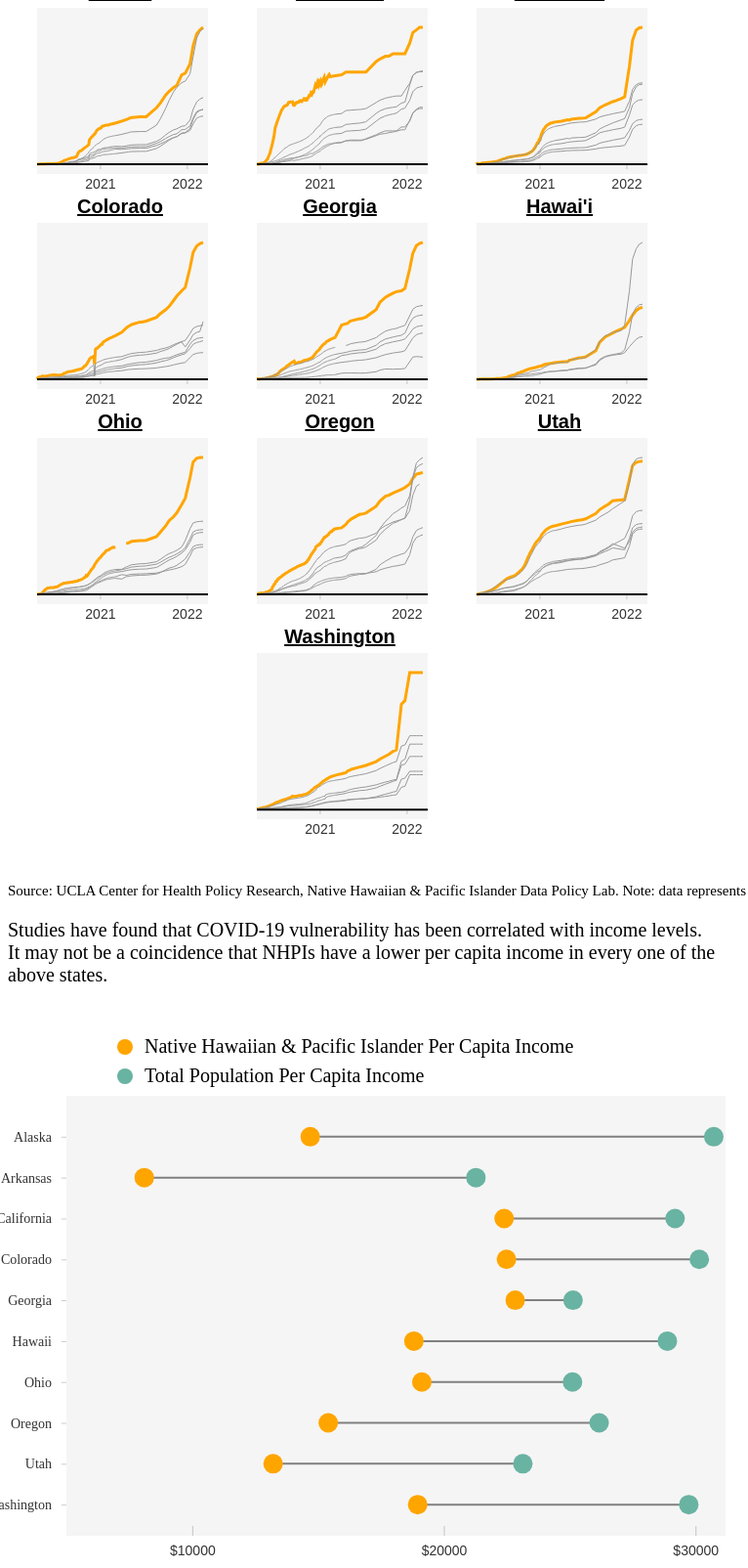
D3 v6 page, settled after 480 driven frames (8 s of simulated time); the page loaded 11 data file(s).


    console.log({ d3 })
    //https://observablehq.com/@mbostock/global-temperature-trends

    //cool tricks for javascript arrays
    //objects
    //look up tables
    //looping, or for each

    // let svg = d3.select("body")
    //     .select("svg")

    // console.log(svg)


    //console.log

    //arrays
    //objects
    //functions

    // var	margin = {top: 30, right: 10, bottom: 30, left: 10}
    // width = 250 - margin.left - margin.right,
	// height = 220 - margin.top - margin.bottom;


    // var	chart1 = d3.select("body")
    //     .append("svg")
    //         .attr("width", width + margin.left + margin.right)
    //         .attr("height", height + margin.top + margin.bottom)
    //     .append("g")
    //         .attr("transform", "translate(" + margin.left + "," + margin.top + ")");
    
    // var	chart2 = d3.select("body")
    //     .append("svg")
    //         .attr("width", width + margin.left + margin.right)
    //         .attr("height", height + margin.top + margin.bottom)
    //     .append("g")
    //         .attr("transform", "translate(" + margin.left + "," + margin.top + ")");
  
    // var	chart3 = d3.select("body")
    //     .append("svg")
    //         .attr("width", width + margin.left + margin.right)
    //         .attr("height", height + margin.top + margin.bottom)
    //     .append("g")
    //         .attr("transform", "translate(" + margin.left + "," + margin.top + ")");



    // var	chart4 = d3.select("body")
    //     .append("svg")
    //         .attr("width", width + margin.left + margin.right)
    //         .attr("height", height + margin.top + margin.bottom)
    //     .append("g")
    //         .attr("transform", "translate(" + margin.left + "," + margin.top + ")");


    // var	chart5 = d3.select("body")
    //     .append("svg")
    //         .attr("width", width + margin.left + margin.right)
    //         .attr("height", height + margin.top + margin.bottom)
    //     .append("g")
    //         .attr("transform", "translate(" + margin.left + "," + margin.top + ")");

    // var	chart6 = d3.select("body")
    //     .append("svg")
    //         .attr("width", width + margin.left + margin.right)
    //         .attr("height", height + margin.top + margin.bottom)
    //     .append("g")
    //         .attr("transform", "translate(" + margin.left + "," + margin.top + ")");
    
    // var	chart7 = d3.select("body")
    //     .append("svg")
    //         .attr("width", width + margin.left + margin.right)
    //         .attr("height", height + margin.top + margin.bottom)
    //     .append("g")
    //         .attr("transform", "translate(" + margin.left + "," + margin.top + ")");
  
    // var	chart3 = d3.select("body")
    //     .append("svg")
    //         .attr("width", width + margin.left + margin.right)
    //         .attr("height", height + margin.top + margin.bottom)
    //     .append("g")
    //         .attr("transform", "translate(" + margin.left + "," + margin.top + ")");

    // var	chart3 = d3.select("body")
    //     .append("svg")
    //         .attr("width", width + margin.left + margin.right)
    //         .attr("height", height + margin.top + margin.bottom)
    //     .append("g")
    //         .attr("transform", "translate(" + margin.left + "," + margin.top + ")");


    // var	chart3 = d3.select("body")
    //     .append("svg")
    //         .attr("width", width + margin.left + margin.right)
    //         .attr("height", height + margin.top + margin.bottom)
    //     .append("g")
    //         .attr("transform", "translate(" + margin.left + "," + margin.top + ")");

    // ALASKA
    d3.csv("01_alaska.csv").then(function (data) {

        //when temp is loaded, then pass data into this block
        //all references to the data need to be in this block

        //d3.csv is part of a suite of other functions that can do json, xml, tsv too.  
        //https://github.com/d3/d3-fetch

		let svg = d3.select("#chart_01")



        data.forEach(function (row) {
            row.date = new Date( row.date )
            row.indexed_ave = +row.case_rate
        })

        

        console.log(data)


        let margin = { top: 20, right: 10, bottom: 20, left: 30 }
			width = 250 - margin.left - margin.right,
			height = 220 - margin.top - margin.bottom;

        //d3 scales for the x and y axis
        //domain takes the data we have and maps them into SVG space
        //in this case we need to use scaleTime because we're dealin time data
        let x = d3.scaleTime()
            .domain(d3.extent(data.map(function (d) { return d.date }))) //d3 extent
            .range([margin.left, width - margin.right])

        //in this case we need to use scaleLinear because we're dealin linear data
        let y = d3.scaleLinear()
            .domain(d3.extent(data.map(function (d) { return d.indexed_ave })))
            .range([height - margin.bottom, margin.top])


        //define the settings for our axes
        //https://github.com/d3/d3-axis
        // https://github.com/d3/d3-time-format
        //https://github.com/d3/d3-format
        let yAxisSettings = d3.axisLeft(y) //set axis to the left
            .ticks(0) //approx how many ticks, the function will not necesarily give you that number
            .tickSize(0) //size of tick lines
            // .tickFormat(d3.format("+.0%")) //what format do you want https://github.com/d3/d3-format 
            .tickPadding(10) //distance from tick labels to tick marks

        let xAxisSettings = d3.axisBottom(x)
            .ticks(3)
            .tickSize(5)
            .tickPadding(10)
            .tickFormat(d3.timeFormat("%Y"))

        let bg = svg.append("rect")
            .attr("x", margin.left)
            .attr("y", 0)
            .attr("width", width-35)
            .attr("height", height-10)
            .style("fill", "rgba(0,0,0,.04)")

        //adding to the axes to our chart
        let xAxis = svg.append("g")
            .attr("class", "x axis") //give each axis a class
            .call(xAxisSettings)
            .attr("transform", `translate(0,${height - margin.bottom})`)


        let yAxis = svg.append("g")
            .attr("class", "y axis")
            .call(yAxisSettings)
            .attr("transform", `translate(${margin.left},0)`)

        let chartText = svg.append("text")
            .attr("x", ((width / 2)+10))             
            .attr("y", 0 - (margin.top / 2))
            .attr("text-anchor", "middle")  
            .style("font-size", "20px") 
            .style("text-decoration", "underline")
			.style("font-weight", "bold")
            .text("Alaska")

        let line = d3.line() //define a line function
            .defined(d => !isNaN(d.indexed_ave))
            .x(function (d) { return x(d.date) }) //accessing date 
            .y(function (d) { return y(d.case_rate) }) //accesssing value 
        
        let grouped_data = d3.group(data, d => d.race_eth);

        console.log(grouped_data)

        let race_eth_groups = Array.from(grouped_data.keys())

        let linepath = svg.append("g")
        .selectAll(".line")
        .data(grouped_data)
        .join("path")
        .attr("class", function(d) {
            return "line " +  d[0]
        })
        .attr("d", function(d) {
            return line(d[1])
        })
        .style("fill", "none")
        .style("stroke", d => {
            if(d[0] == "NHPI") {
                return "orange"
            } else {
                return "#999"
            }
        })
        .style("stroke-width", d => {
            if(d[0] == "NHPI") {
                return "3px"
            } else {
                return "1px"
            }
        })

        let baseline = svg.append("line")
        .attr("x1", margin.left)
        .attr("x2", width - 5)
        .attr("y1", y(0))
        .attr("y2", y(0))
        .style("stroke", "black")
        .style("stroke-width", "2px")

    })

	// ARKANSAS
	d3.csv("02_arkansas.csv").then(function (data) {

		//when temp is loaded, then pass data into this block
		//all references to the data need to be in this block

		//d3.csv is part of a suite of other functions that can do json, xml, tsv too.  
		//https://github.com/d3/d3-fetch

		let svg = d3.select("#chart_02")



		data.forEach(function (row) {
			row.date = new Date( row.date )
			row.indexed_ave = +row.case_rate
		})



		console.log(data)


		let margin = { top: 20, right: 10, bottom: 20, left: 30 }
			width = 250 - margin.left - margin.right,
			height = 220 - margin.top - margin.bottom;

		//d3 scales for the x and y axis
		//domain takes the data we have and maps them into SVG space
		//in this case we need to use scaleTime because we're dealin time data
		let x = d3.scaleTime()
			.domain(d3.extent(data.map(function (d) { return d.date }))) //d3 extent
			.range([margin.left, width - margin.right])

		//in this case we need to use scaleLinear because we're dealin linear data
		let y = d3.scaleLinear()
			.domain(d3.extent(data.map(function (d) { return d.indexed_ave })))
			.range([height - margin.bottom, margin.top])


		//define the settings for our axes
		//https://github.com/d3/d3-axis
		// https://github.com/d3/d3-time-format
		//https://github.com/d3/d3-format
		let yAxisSettings = d3.axisLeft(y) //set axis to the left
			.ticks(0) //approx how many ticks, the function will not necesarily give you that number
			.tickSize(0) //size of tick lines
			// .tickFormat(d3.format("+.0%")) //what format do you want https://github.com/d3/d3-format 
			.tickPadding(10) //distance from tick labels to tick marks

		let xAxisSettings = d3.axisBottom(x)
			.ticks(3)
			.tickSize(5)
			.tickPadding(10)
			.tickFormat(d3.timeFormat("%Y"))

		let bg = svg.append("rect")
			.attr("x", margin.left)
			.attr("y", 0)
			.attr("width", width-35)
			.attr("height", height-10)
			.style("fill", "rgba(0,0,0,.04)")

		//adding to the axes to our chart
		let xAxis = svg.append("g")
			.attr("class", "x axis") //give each axis a class
			.call(xAxisSettings)
			.attr("transform", `translate(0,${height - margin.bottom})`)


		let yAxis = svg.append("g")
			.attr("class", "y axis")
			.call(yAxisSettings)
			.attr("transform", `translate(${margin.left},0)`)

		let chartText = svg.append("text")
			.attr("x", ((width / 2)+10))             
			.attr("y", 0 - (margin.top / 2))
			.attr("text-anchor", "middle")  
			.style("font-size", "20px") 
			.style("font-weight", "bold")
			.style("text-decoration", "underline")  
			.text("Arkansas")

		let line = d3.line() //define a line function
			.defined(d => !isNaN(d.indexed_ave))
			.x(function (d) { return x(d.date) }) //accessing date 
			.y(function (d) { return y(d.case_rate) }) //accesssing value 

		let grouped_data = d3.group(data, d => d.race_eth);

		console.log(grouped_data)

		let race_eth_groups = Array.from(grouped_data.keys())

		let linepath = svg.append("g")
		.selectAll(".line")
		.data(grouped_data)
		.join("path")
		.attr("class", function(d) {
			return "line " +  d[0]
		})
		.attr("d", function(d) {
			return line(d[1])
		})
		.style("fill", "none")
		.style("stroke", d => {
			if(d[0] == "NHPI") {
				return "orange"
			} else {
				return "#999"
			}
		})
		.style("stroke-width", d => {
			if(d[0] == "NHPI") {
				return "3px"
			} else {
				return "1px"
			}
		})

		let baseline = svg.append("line")
		.attr("x1", margin.left)
		.attr("x2", width - 5)
		.attr("y1", y(0))
		.attr("y2", y(0))
		.style("stroke", "black")
		.style("stroke-width", "2px")

		})

  
   // CALIFORNIA
	d3.csv("03_california.csv").then(function (data) {

//when temp is loaded, then pass data into this block
//all references to the data need to be in this block

//d3.csv is part of a suite of other functions that can do json, xml, tsv too.  
//https://github.com/d3/d3-fetch

let svg = d3.select("#chart_03")



data.forEach(function (row) {
	row.date = new Date( row.date )
	row.indexed_ave = +row.case_rate
})



console.log(data)


let margin = { top: 20, right: 10, bottom: 20, left: 30 }
	width = 250 - margin.left - margin.right,
	height = 220 - margin.top - margin.bottom;

//d3 scales for the x and y axis
//domain takes the data we have and maps them into SVG space
//in this case we need to use scaleTime because we're dealin time data
let x = d3.scaleTime()
	.domain(d3.extent(data.map(function (d) { return d.date }))) //d3 extent
	.range([margin.left, width - margin.right])

//in this case we need to use scaleLinear because we're dealin linear data
let y = d3.scaleLinear()
	.domain(d3.extent(data.map(function (d) { return d.indexed_ave })))
	.range([height - margin.bottom, margin.top])


//define the settings for our axes
//https://github.com/d3/d3-axis
// https://github.com/d3/d3-time-format
//https://github.com/d3/d3-format
let yAxisSettings = d3.axisLeft(y) //set axis to the left
	.ticks(0) //approx how many ticks, the function will not necesarily give you that number
	.tickSize(0) //size of tick lines
	// .tickFormat(d3.format("+.0%")) //what format do you want https://github.com/d3/d3-format 
	.tickPadding(10) //distance from tick labels to tick marks

let xAxisSettings = d3.axisBottom(x)
	.ticks(3)
	.tickSize(5)
	.tickPadding(10)
	.tickFormat(d3.timeFormat("%Y"))

let bg = svg.append("rect")
	.attr("x", margin.left)
	.attr("y", 0)
	.attr("width", width-35)
	.attr("height", height-10)
	.style("fill", "rgba(0,0,0,.04)")

//adding to the axes to our chart
let xAxis = svg.append("g")
	.attr("class", "x axis") //give each axis a class
	.call(xAxisSettings)
	.attr("transform", `translate(0,${height - margin.bottom})`)


let yAxis = svg.append("g")
	.attr("class", "y axis")
	.call(yAxisSettings)
	.attr("transform", `translate(${margin.left},0)`)

let chartText = svg.append("text")
	.attr("x", ((width / 2)+10))             
	.attr("y", 0 - (margin.top / 2))
	.attr("text-anchor", "middle")  
	.style("font-size", "20px") 
	.style("font-weight", "bold")
	.style("text-decoration", "underline")  
	.text("California")

let line = d3.line() //define a line function
	.defined(d => !isNaN(d.indexed_ave))
	.x(function (d) { return x(d.date) }) //accessing date 
	.y(function (d) { return y(d.case_rate) }) //accesssing value 

let grouped_data = d3.group(data, d => d.race_eth);

console.log(grouped_data)

let race_eth_groups = Array.from(grouped_data.keys())

let linepath = svg.append("g")
.selectAll(".line")
.data(grouped_data)
.join("path")
.attr("class", function(d) {
	return "line " +  d[0]
})
.attr("d", function(d) {
	return line(d[1])
})
.style("fill", "none")
.style("stroke", d => {
	if(d[0] == "NHPI") {
		return "orange"
	} else {
		return "#999"
	}
})
.style("stroke-width", d => {
	if(d[0] == "NHPI") {
		return "3px"
	} else {
		return "1px"
	}
})

let baseline = svg.append("line")
.attr("x1", margin.left)
.attr("x2", width - 5)
.attr("y1", y(0))
.attr("y2", y(0))
.style("stroke", "black")
.style("stroke-width", "2px")

})


   // COLORADO
	d3.csv("04_colorado.csv").then(function (data) {

		//when temp is loaded, then pass data into this block
		//all references to the data need to be in this block

		//d3.csv is part of a suite of other functions that can do json, xml, tsv too.  
		//https://github.com/d3/d3-fetch

		let svg = d3.select("#chart_04")



		data.forEach(function (row) {
			row.date = new Date( row.date )
			row.indexed_ave = +row.case_rate
		})



		console.log(data)


		let margin = { top: 20, right: 10, bottom: 20, left: 30 }
			width = 250 - margin.left - margin.right,
			height = 220 - margin.top - margin.bottom;

		//d3 scales for the x and y axis
		//domain takes the data we have and maps them into SVG space
		//in this case we need to use scaleTime because we're dealin time data
		let x = d3.scaleTime()
			.domain(d3.extent(data.map(function (d) { return d.date }))) //d3 extent
			.range([margin.left, width - margin.right])

		//in this case we need to use scaleLinear because we're dealin linear data
		let y = d3.scaleLinear()
			.domain(d3.extent(data.map(function (d) { return d.indexed_ave })))
			.range([height - margin.bottom, margin.top])


		//define the settings for our axes
		//https://github.com/d3/d3-axis
		// https://github.com/d3/d3-time-format
		//https://github.com/d3/d3-format
		let yAxisSettings = d3.axisLeft(y) //set axis to the left
			.ticks(0) //approx how many ticks, the function will not necesarily give you that number
			.tickSize(0) //size of tick lines
			// .tickFormat(d3.format("+.0%")) //what format do you want https://github.com/d3/d3-format 
			.tickPadding(10) //distance from tick labels to tick marks

		let xAxisSettings = d3.axisBottom(x)
			.ticks(3)
			.tickSize(5)
			.tickPadding(10)
			.tickFormat(d3.timeFormat("%Y"))

		let bg = svg.append("rect")
			.attr("x", margin.left)
			.attr("y", 0)
			.attr("width", width-35)
			.attr("height", height-10)
			.style("fill", "rgba(0,0,0,.04)")

		//adding to the axes to our chart
		let xAxis = svg.append("g")
			.attr("class", "x axis") //give each axis a class
			.call(xAxisSettings)
			.attr("transform", `translate(0,${height - margin.bottom})`)


		let yAxis = svg.append("g")
			.attr("class", "y axis")
			.call(yAxisSettings)
			.attr("transform", `translate(${margin.left},0)`)

		let chartText = svg.append("text")
			.attr("x", ((width / 2)+10))             
			.attr("y", 0 - (margin.top / 2))
			.attr("text-anchor", "middle")  
			.style("font-size", "20px") 
			.style("font-weight", "bold")
			.style("text-decoration", "underline")  
			.text("Colorado")

		let line = d3.line() //define a line function
			.defined(d => !isNaN(d.indexed_ave))
			.x(function (d) { return x(d.date) }) //accessing date 
			.y(function (d) { return y(d.case_rate) }) //accesssing value 

		let grouped_data = d3.group(data, d => d.race_eth);

		console.log(grouped_data)

		let race_eth_groups = Array.from(grouped_data.keys())

		let linepath = svg.append("g")
		.selectAll(".line")
		.data(grouped_data)
		.join("path")
		.attr("class", function(d) {
			return "line " +  d[0]
		})
		.attr("d", function(d) {
			return line(d[1])
		})
		.style("fill", "none")
		.style("stroke", d => {
			if(d[0] == "NHPI") {
				return "orange"
			} else {
				return "#999"
			}
		})
		.style("stroke-width", d => {
			if(d[0] == "NHPI") {
				return "3px"
			} else {
				return "1px"
			}
		})

		let baseline = svg.append("line")
		.attr("x1", margin.left)
		.attr("x2", width - 5)
		.attr("y1", y(0))
		.attr("y2", y(0))
		.style("stroke", "black")
		.style("stroke-width", "2px")

		})


// GEORGIA
	d3.csv("05_georgia.csv").then(function (data) {

		//when temp is loaded, then pass data into this block
		//all references to the data need to be in this block

		//d3.csv is part of a suite of other functions that can do json, xml, tsv too.  
		//https://github.com/d3/d3-fetch

		let svg = d3.select("#chart_05")



		data.forEach(function (row) {
			row.date = new Date( row.date )
			row.indexed_ave = +row.case_rate
		})



		console.log(data)


		let margin = { top: 20, right: 10, bottom: 20, left: 30 }
			width = 250 - margin.left - margin.right,
			height = 220 - margin.top - margin.bottom;

		//d3 scales for the x and y axis
		//domain takes the data we have and maps them into SVG space
		//in this case we need to use scaleTime because we're dealin time data
		let x = d3.scaleTime()
			.domain(d3.extent(data.map(function (d) { return d.date }))) //d3 extent
			.range([margin.left, width - margin.right])

		//in this case we need to use scaleLinear because we're dealin linear data
		let y = d3.scaleLinear()
			.domain(d3.extent(data.map(function (d) { return d.indexed_ave })))
			.range([height - margin.bottom, margin.top])


		//define the settings for our axes
		//https://github.com/d3/d3-axis
		// https://github.com/d3/d3-time-format
		//https://github.com/d3/d3-format
		let yAxisSettings = d3.axisLeft(y) //set axis to the left
			.ticks(0) //approx how many ticks, the function will not necesarily give you that number
			.tickSize(0) //size of tick lines
			// .tickFormat(d3.format("+.0%")) //what format do you want https://github.com/d3/d3-format 
			.tickPadding(10) //distance from tick labels to tick marks

		let xAxisSettings = d3.axisBottom(x)
			.ticks(3)
			.tickSize(5)
			.tickPadding(10)
			.tickFormat(d3.timeFormat("%Y"))

		let bg = svg.append("rect")
			.attr("x", margin.left)
			.attr("y", 0)
			.attr("width", width-35)
			.attr("height", height-10)
			.style("fill", "rgba(0,0,0,.04)")

		//adding to the axes to our chart
		let xAxis = svg.append("g")
			.attr("class", "x axis") //give each axis a class
			.call(xAxisSettings)
			.attr("transform", `translate(0,${height - margin.bottom})`)


		let yAxis = svg.append("g")
			.attr("class", "y axis")
			.call(yAxisSettings)
			.attr("transform", `translate(${margin.left},0)`)

		let chartText = svg.append("text")
			.attr("x", ((width / 2)+10))             
			.attr("y", 0 - (margin.top / 2))
			.attr("text-anchor", "middle")  
			.style("font-size", "20px") 
			.style("font-weight", "bold")
			.style("text-decoration", "underline")  
			.text("Georgia")

		let line = d3.line() //define a line function
			.defined(d => !isNaN(d.indexed_ave))
			.x(function (d) { return x(d.date) }) //accessing date 
			.y(function (d) { return y(d.case_rate) }) //accesssing value 

		let grouped_data = d3.group(data, d => d.race_eth);

		console.log(grouped_data)

		let race_eth_groups = Array.from(grouped_data.keys())

		let linepath = svg.append("g")
		.selectAll(".line")
		.data(grouped_data)
		.join("path")
		.attr("class", function(d) {
			return "line " +  d[0]
		})
		.attr("d", function(d) {
			return line(d[1])
		})
		.style("fill", "none")
		.style("stroke", d => {
			if(d[0] == "NHPI") {
				return "orange"
			} else {
				return "#999"
			}
		})
		.style("stroke-width", d => {
			if(d[0] == "NHPI") {
				return "3px"
			} else {
				return "1px"
			}
		})

		let baseline = svg.append("line")
		.attr("x1", margin.left)
		.attr("x2", width - 5)
		.attr("y1", y(0))
		.attr("y2", y(0))
		.style("stroke", "black")
		.style("stroke-width", "2px")

		})


// HAWAII
	d3.csv("06_hawaii.csv").then(function (data) {

		//when temp is loaded, then pass data into this block
		//all references to the data need to be in this block

		//d3.csv is part of a suite of other functions that can do json, xml, tsv too.  
		//https://github.com/d3/d3-fetch

		let svg = d3.select("#chart_06")



		data.forEach(function (row) {
			row.date = new Date( row.date )
			row.indexed_ave = +row.case_rate
		})



		console.log(data)


		let margin = { top: 20, right: 10, bottom: 20, left: 30 }
			width = 250 - margin.left - margin.right,
			height = 220 - margin.top - margin.bottom;

		//d3 scales for the x and y axis
		//domain takes the data we have and maps them into SVG space
		//in this case we need to use scaleTime because we're dealin time data
		let x = d3.scaleTime()
			.domain(d3.extent(data.map(function (d) { return d.date }))) //d3 extent
			.range([margin.left, width - margin.right])

		//in this case we need to use scaleLinear because we're dealin linear data
		let y = d3.scaleLinear()
			.domain(d3.extent(data.map(function (d) { return d.indexed_ave })))
			.range([height - margin.bottom, margin.top])


		//define the settings for our axes
		//https://github.com/d3/d3-axis
		// https://github.com/d3/d3-time-format
		//https://github.com/d3/d3-format
		let yAxisSettings = d3.axisLeft(y) //set axis to the left
			.ticks(0) //approx how many ticks, the function will not necesarily give you that number
			.tickSize(0) //size of tick lines
			// .tickFormat(d3.format("+.0%")) //what format do you want https://github.com/d3/d3-format 
			.tickPadding(10) //distance from tick labels to tick marks

		let xAxisSettings = d3.axisBottom(x)
			.ticks(3)
			.tickSize(5)
			.tickPadding(10)
			.tickFormat(d3.timeFormat("%Y"))

		let bg = svg.append("rect")
			.attr("x", margin.left)
			.attr("y", 0)
			.attr("width", width-35)
			.attr("height", height-10)
			.style("fill", "rgba(0,0,0,.04)")

		//adding to the axes to our chart
		let xAxis = svg.append("g")
			.attr("class", "x axis") //give each axis a class
			.call(xAxisSettings)
			.attr("transform", `translate(0,${height - margin.bottom})`)


		let yAxis = svg.append("g")
			.attr("class", "y axis")
			.call(yAxisSettings)
			.attr("transform", `translate(${margin.left},0)`)

		let chartText = svg.append("text")
			.attr("x", ((width / 2)+10))             
			.attr("y", 0 - (margin.top / 2))
			.attr("text-anchor", "middle")  
			.style("font-size", "20px") 
			.style("font-weight", "bold") 
			.style("text-decoration", "underline")  
			.text("Hawai'i")

		let line = d3.line() //define a line function
			.defined(d => !isNaN(d.indexed_ave))
			.x(function (d) { return x(d.date) }) //accessing date 
			.y(function (d) { return y(d.case_rate) }) //accesssing value 

		let grouped_data = d3.group(data, d => d.race_eth);

		console.log(grouped_data)

		let race_eth_groups = Array.from(grouped_data.keys())

		let linepath = svg.append("g")
		.selectAll(".line")
		.data(grouped_data)
		.join("path")
		.attr("class", function(d) {
			return "line " +  d[0]
		})
		.attr("d", function(d) {
			return line(d[1])
		})
		.style("fill", "none")
		.style("stroke", d => {
			if(d[0] == "NHPI") {
				return "orange"
			} else {
				return "#999"
			}
		})
		.style("stroke-width", d => {
			if(d[0] == "NHPI") {
				return "3px"
			} else {
				return "1px"
			}
		})

		let baseline = svg.append("line")
		.attr("x1", margin.left)
		.attr("x2", width - 5)
		.attr("y1", y(0))
		.attr("y2", y(0))
		.style("stroke", "black")
		.style("stroke-width", "2px")

		})

	// OHIO
	d3.csv("07_ohio.csv").then(function (data) {

		//when temp is loaded, then pass data into this block
		//all references to the data need to be in this block

		//d3.csv is part of a suite of other functions that can do json, xml, tsv too.  
		//https://github.com/d3/d3-fetch

		let svg = d3.select("#chart_07")



		data.forEach(function (row) {
			row.date = new Date( row.date )
			row.indexed_ave = +row.case_rate
		})



		console.log(data)


		let margin = { top: 20, right: 10, bottom: 20, left: 30 }
			width = 250 - margin.left - margin.right,
			height = 220 - margin.top - margin.bottom;

		//d3 scales for the x and y axis
		//domain takes the data we have and maps them into SVG space
		//in this case we need to use scaleTime because we're dealin time data
		let x = d3.scaleTime()
			.domain(d3.extent(data.map(function (d) { return d.date }))) //d3 extent
			.range([margin.left, width - margin.right])

		//in this case we need to use scaleLinear because we're dealin linear data
		let y = d3.scaleLinear()
			.domain(d3.extent(data.map(function (d) { return d.indexed_ave })))
			.range([height - margin.bottom, margin.top])


		//define the settings for our axes
		//https://github.com/d3/d3-axis
		// https://github.com/d3/d3-time-format
		//https://github.com/d3/d3-format
		let yAxisSettings = d3.axisLeft(y) //set axis to the left
			.ticks(0) //approx how many ticks, the function will not necesarily give you that number
			.tickSize(0) //size of tick lines
			// .tickFormat(d3.format("+.0%")) //what format do you want https://github.com/d3/d3-format 
			.tickPadding(10) //distance from tick labels to tick marks

		let xAxisSettings = d3.axisBottom(x)
			.ticks(3)
			.tickSize(5)
			.tickPadding(10)
			.tickFormat(d3.timeFormat("%Y"))

		let bg = svg.append("rect")
			.attr("x", margin.left)
			.attr("y", 0)
			.attr("width", width-35)
			.attr("height", height-10)
			.style("fill", "rgba(0,0,0,.04)")

		//adding to the axes to our chart
		let xAxis = svg.append("g")
			.attr("class", "x axis") //give each axis a class
			.call(xAxisSettings)
			.attr("transform", `translate(0,${height - margin.bottom})`)


		let yAxis = svg.append("g")
			.attr("class", "y axis")
			.call(yAxisSettings)
			.attr("transform", `translate(${margin.left},0)`)

		let chartText = svg.append("text")
			.attr("x", ((width / 2)+10))             
			.attr("y", 0 - (margin.top / 2))
			.attr("text-anchor", "middle")  
			.style("font-size", "20px") 
			.style("font-weight", "bold") 
			.style("text-decoration", "underline")  
			.text("Ohio")

		let line = d3.line() //define a line function
			.defined(d => !isNaN(d.indexed_ave))
			.x(function (d) { return x(d.date) }) //accessing date 
			.y(function (d) { return y(d.case_rate) }) //accesssing value 

		let grouped_data = d3.group(data, d => d.race_eth);

		console.log(grouped_data)

		let race_eth_groups = Array.from(grouped_data.keys())

		let linepath = svg.append("g")
		.selectAll(".line")
		.data(grouped_data)
		.join("path")
		.attr("class", function(d) {
			return "line " +  d[0]
		})
		.attr("d", function(d) {
			return line(d[1])
		})
		.style("fill", "none")
		.style("stroke", d => {
			if(d[0] == "NHPI") {
				return "orange"
			} else {
				return "#999"
			}
		})
		.style("stroke-width", d => {
			if(d[0] == "NHPI") {
				return "3px"
			} else {
				return "1px"
			}
		})

		let baseline = svg.append("line")
		.attr("x1", margin.left)
		.attr("x2", width - 5)
		.attr("y1", y(0))
		.attr("y2", y(0))
		.style("stroke", "black")
		.style("stroke-width", "2px")

		})

	// OREGON
	d3.csv("08_oregon.csv").then(function (data) {

		//when temp is loaded, then pass data into this block
		//all references to the data need to be in this block

		//d3.csv is part of a suite of other functions that can do json, xml, tsv too.  
		//https://github.com/d3/d3-fetch

		let svg = d3.select("#chart_08")



		data.forEach(function (row) {
			row.date = new Date( row.date )
			row.indexed_ave = +row.case_rate
		})



		console.log(data)


		let margin = { top: 20, right: 10, bottom: 20, left: 30 }
			width = 250 - margin.left - margin.right,
			height = 220 - margin.top - margin.bottom;

		//d3 scales for the x and y axis
		//domain takes the data we have and maps them into SVG space
		//in this case we need to use scaleTime because we're dealin time data
		let x = d3.scaleTime()
			.domain(d3.extent(data.map(function (d) { return d.date }))) //d3 extent
			.range([margin.left, width - margin.right])

		//in this case we need to use scaleLinear because we're dealin linear data
		let y = d3.scaleLinear()
			.domain(d3.extent(data.map(function (d) { return d.indexed_ave })))
			.range([height - margin.bottom, margin.top])


		//define the settings for our axes
		//https://github.com/d3/d3-axis
		// https://github.com/d3/d3-time-format
		//https://github.com/d3/d3-format
		let yAxisSettings = d3.axisLeft(y) //set axis to the left
			.ticks(0) //approx how many ticks, the function will not necesarily give you that number
			.tickSize(0) //size of tick lines
			// .tickFormat(d3.format("+.0%")) //what format do you want https://github.com/d3/d3-format 
			.tickPadding(10) //distance from tick labels to tick marks

		let xAxisSettings = d3.axisBottom(x)
			.ticks(3)
			.tickSize(5)
			.tickPadding(10)
			.tickFormat(d3.timeFormat("%Y"))

		let bg = svg.append("rect")
			.attr("x", margin.left)
			.attr("y", 0)
			.attr("width", width-35)
			.attr("height", height-10)
			.style("fill", "rgba(0,0,0,.04)")

		//adding to the axes to our chart
		let xAxis = svg.append("g")
			.attr("class", "x axis") //give each axis a class
			.call(xAxisSettings)
			.attr("transform", `translate(0,${height - margin.bottom})`)


		let yAxis = svg.append("g")
			.attr("class", "y axis")
			.call(yAxisSettings)
			.attr("transform", `translate(${margin.left},0)`)

		let chartText = svg.append("text")
			.attr("x", ((width / 2)+10))             
			.attr("y", 0 - (margin.top / 2))
			.attr("text-anchor", "middle")  
			.style("font-size", "20px") 
			.style("font-weight", "bold")
			.style("text-decoration", "underline")  
			.text("Oregon")

		let line = d3.line() //define a line function
			.defined(d => !isNaN(d.indexed_ave))
			.x(function (d) { return x(d.date) }) //accessing date 
			.y(function (d) { return y(d.case_rate) }) //accesssing value 

		let grouped_data = d3.group(data, d => d.race_eth);

		console.log(grouped_data)

		let race_eth_groups = Array.from(grouped_data.keys())

		let linepath = svg.append("g")
		.selectAll(".line")
		.data(grouped_data)
		.join("path")
		.attr("class", function(d) {
			return "line " +  d[0]
		})
		.attr("d", function(d) {
			return line(d[1])
		})
		.style("fill", "none")
		.style("stroke", d => {
			if(d[0] == "NHPI") {
				return "orange"
			} else {
				return "#999"
			}
		})
		.style("stroke-width", d => {
			if(d[0] == "NHPI") {
				return "3px"
			} else {
				return "1px"
			}
		})

		let baseline = svg.append("line")
		.attr("x1", margin.left)
		.attr("x2", width - 5)
		.attr("y1", y(0))
		.attr("y2", y(0))
		.style("stroke", "black")
		.style("stroke-width", "2px")

	})


	// UTAH
	d3.csv("09_utah.csv").then(function (data) {

		//when temp is loaded, then pass data into this block
		//all references to the data need to be in this block

		//d3.csv is part of a suite of other functions that can do json, xml, tsv too.  
		//https://github.com/d3/d3-fetch

		let svg = d3.select("#chart_09")



		data.forEach(function (row) {
			row.date = new Date( row.date )
			row.indexed_ave = +row.case_rate
		})



		console.log(data)


		let margin = { top: 20, right: 10, bottom: 20, left: 30 }
			width = 250 - margin.left - margin.right,
			height = 220 - margin.top - margin.bottom;

		//d3 scales for the x and y axis
		//domain takes the data we have and maps them into SVG space
		//in this case we need to use scaleTime because we're dealin time data
		let x = d3.scaleTime()
			.domain(d3.extent(data.map(function (d) { return d.date }))) //d3 extent
			.range([margin.left, width - margin.right])

		//in this case we need to use scaleLinear because we're dealin linear data
		let y = d3.scaleLinear()
			.domain(d3.extent(data.map(function (d) { return d.indexed_ave })))
			.range([height - margin.bottom, margin.top])


		//define the settings for our axes
		//https://github.com/d3/d3-axis
		// https://github.com/d3/d3-time-format
		//https://github.com/d3/d3-format
		let yAxisSettings = d3.axisLeft(y) //set axis to the left
			.ticks(0) //approx how many ticks, the function will not necesarily give you that number
			.tickSize(0) //size of tick lines
			// .tickFormat(d3.format("+.0%")) //what format do you want https://github.com/d3/d3-format 
			.tickPadding(10) //distance from tick labels to tick marks

		let xAxisSettings = d3.axisBottom(x)
			.ticks(3)
			.tickSize(5)
			.tickPadding(10)
			.tickFormat(d3.timeFormat("%Y"))

		let bg = svg.append("rect")
			.attr("x", margin.left)
			.attr("y", 0)
			.attr("width", width-35)
			.attr("height", height-10)
			.style("fill", "rgba(0,0,0,.04)")

		//adding to the axes to our chart
		let xAxis = svg.append("g")
			.attr("class", "x axis") //give each axis a class
			.call(xAxisSettings)
			.attr("transform", `translate(0,${height - margin.bottom})`)


		let yAxis = svg.append("g")
			.attr("class", "y axis")
			.call(yAxisSettings)
			.attr("transform", `translate(${margin.left},0)`)

		let chartText = svg.append("text")
			.attr("x", ((width / 2)+10))             
			.attr("y", 0 - (margin.top / 2))
			.attr("text-anchor", "middle")  
			.style("font-size", "20px") 
			.style("font-weight", "bold")
			.style("text-decoration", "underline")  
			.text("Utah")

		let line = d3.line() //define a line function
			.defined(d => !isNaN(d.indexed_ave))
			.x(function (d) { return x(d.date) }) //accessing date 
			.y(function (d) { return y(d.case_rate) }) //accesssing value 

		let grouped_data = d3.group(data, d => d.race_eth);

		console.log(grouped_data)

		let race_eth_groups = Array.from(grouped_data.keys())

		let linepath = svg.append("g")
		.selectAll(".line")
		.data(grouped_data)
		.join("path")
		.attr("class", function(d) {
			return "line " +  d[0]
		})
		.attr("d", function(d) {
			return line(d[1])
		})
		.style("fill", "none")
		.style("stroke", d => {
			if(d[0] == "NHPI") {
				return "orange"
			} else {
				return "#999"
			}
		})
		.style("stroke-width", d => {
			if(d[0] == "NHPI") {
				return "3px"
			} else {
				return "1px"
			}
		})

		let baseline = svg.append("line")
		.attr("x1", margin.left)
		.attr("x2", width - 5)
		.attr("y1", y(0))
		.attr("y2", y(0))
		.style("stroke", "black")
		.style("stroke-width", "2px")

		})


	// WASHINGTON
	d3.csv("10_washington.csv").then(function (data) {

			//when temp is loaded, then pass data into this block
			//all references to the data need to be in this block

			//d3.csv is part of a suite of other functions that can do json, xml, tsv too.  
			//https://github.com/d3/d3-fetch

			let svg = d3.select("#chart_11")



			data.forEach(function (row) {
				row.date = new Date( row.date )
				row.indexed_ave = +row.case_rate
			})



			console.log(data)


			let margin = { top: 20, right: 10, bottom: 20, left: 30 }
				width = 250 - margin.left - margin.right,
				height = 220 - margin.top - margin.bottom;

			//d3 scales for the x and y axis
			//domain takes the data we have and maps them into SVG space
			//in this case we need to use scaleTime because we're dealin time data
			let x = d3.scaleTime()
				.domain(d3.extent(data.map(function (d) { return d.date }))) //d3 extent
				.range([margin.left, width - margin.right])

			//in this case we need to use scaleLinear because we're dealin linear data
			let y = d3.scaleLinear()
				.domain(d3.extent(data.map(function (d) { return d.indexed_ave })))
				.range([height - margin.bottom, margin.top])


			//define the settings for our axes
			//https://github.com/d3/d3-axis
			// https://github.com/d3/d3-time-format
			//https://github.com/d3/d3-format
			let yAxisSettings = d3.axisLeft(y) //set axis to the left
				.ticks(0) //approx how many ticks, the function will not necesarily give you that number
				.tickSize(0) //size of tick lines
				// .tickFormat(d3.format("+.0%")) //what format do you want https://github.com/d3/d3-format 
				.tickPadding(10) //distance from tick labels to tick marks

			let xAxisSettings = d3.axisBottom(x)
				.ticks(3)
				.tickSize(5)
				.tickPadding(10)
				.tickFormat(d3.timeFormat("%Y"))

			let bg = svg.append("rect")
				.attr("x", margin.left)
				.attr("y", 0)
				.attr("width", width-35)
				.attr("height", height-10)
				.style("fill", "rgba(0,0,0,.04)")

			//adding to the axes to our chart
			let xAxis = svg.append("g")
				.attr("class", "x axis") //give each axis a class
				.call(xAxisSettings)
				.attr("transform", `translate(0,${height - margin.bottom})`)


			let yAxis = svg.append("g")
				.attr("class", "y axis")
				.call(yAxisSettings)
				.attr("transform", `translate(${margin.left},0)`)

			let chartText = svg.append("text")
				.attr("x", ((width / 2)+10))             
				.attr("y", 0 - (margin.top / 2))
				.attr("text-anchor", "middle")  
				.style("font-size", "20px") 
				.style("font-weight", "bold")
				.style("text-decoration", "underline")  
				.text("Washington")

			let line = d3.line() //define a line function
				.defined(d => !isNaN(d.indexed_ave))
				.x(function (d) { return x(d.date) }) //accessing date 
				.y(function (d) { return y(d.case_rate) }) //accesssing value 

			let grouped_data = d3.group(data, d => d.race_eth);

			console.log(grouped_data)

			let race_eth_groups = Array.from(grouped_data.keys())

			let linepath = svg.append("g")
			.selectAll(".line")
			.data(grouped_data)
			.join("path")
			.attr("class", function(d) {
				return "line " +  d[0]
			})
			.attr("d", function(d) {
				return line(d[1])
			})
			.style("fill", "none")
			.style("stroke", d => {
				if(d[0] == "NHPI") {
					return "orange"
				} else {
					return "#999"
				}
			})
			.style("stroke-width", d => {
				if(d[0] == "NHPI") {
					return "3px"
				} else {
					return "1px"
				}
			})

			let baseline = svg.append("line")
			.attr("x1", margin.left)
			.attr("x2", width - 5)
			.attr("y1", y(0))
			.attr("y2", y(0))
			.style("stroke", "black")
			.style("stroke-width", "2px")

			})

	//per capita graph
	d3.csv("per_capita_data.csv").then( function(data) {
		
		let margin = { top: 20, right: 10, bottom: 20, left: 30 }
				width = 750 - margin.left - margin.right,
				height = 500 - margin.top - margin.bottom;
		
		let svg = d3.select("#chart_13")
			.append("svg")
			.attr("width", width + margin.left + margin.right)
			.attr("height", height + margin.top + margin.bottom)
			.append("g")
			.attr("transform", `translate(${margin.left}, ${margin.top})`);
		

				
		// // Add X axis
		// let x = d3.scaleLinear()
		// .domain([4000, 31000])
		// .range([ 0, width]);
		// svg.append("g")
		// .attr("transform", `translate(0, ${height})`)
		// .call(d3.axisBottom(x))
	
		// // Y axis
		// let y = d3.scaleBand()
		// .range([ 0, height ])
		// .domain(data.map(function(d) { return d.group; }))
		// .padding(1);
		// svg.append("g")
		// .call(d3.axisLeft(y))
	
		// let yAxisSettings = d3.axisLeft(y) //set axis to the left
		// 		.ticks(10) //approx how many ticks, the function will not necesarily give you that number
		// 		.tickSize(2) //size of tick lines
		// 		// .tickFormat(d3.format("+.0%")) //what format do you want https://github.com/d3/d3-format 
		// 		.tickPadding(50) //distance from tick labels to tick marks

		// let xAxisSettings = d3.axisBottom(x)
		// 	.ticks(3)
		// 	.tickSize(5)
		// 	.tickPadding(10)
		// 	.tickFormat(d3.timeFormat("%Y"))

		// let xAxis = svg.append("g")
		// 	.attr("class", "x axis") //give each axis a class
		// 	.call(xAxisSettings)
		// 	.attr("transform", `translate(0,${height - margin.bottom})`)


		// let yAxis = svg.append("g")
		// 	.attr("class", "y axis")
		// 	.call(yAxisSettings)
		// 	.attr("transform", `translate(${margin.left},0)`)

		let x = d3.scaleLinear()
			.domain([5000,31000]) //d3 extent
			.range([margin.left, width - margin.right])

			//in this case we need to use scaleLinear because we're dealin linear data
		let y = d3.scaleBand()
		.range([0,height])	
		.domain(data.map(function (d) { return d.group }))
		.padding(1)
			


		//define the settings for our axes
		//https://github.com/d3/d3-axis
		// https://github.com/d3/d3-time-format
		//https://github.com/d3/d3-format
		let yAxisSettings = d3.axisLeft(y) //set axis to the left
			.ticks(10) //approx how many ticks, the function will not necesarily give you that number
			.tickSize(5) //size of tick lines
			// .tickFormat(d3.format("+.0%")) //what format do you want https://github.com/d3/d3-format 
			.tickPadding(10) //distance from tick labels to tick marks

		let xAxisSettings = d3.axisBottom(x)
			.ticks(3)
			.tickSize(10)
			.tickPadding(10)
			.tickFormat(d3.format("$"))

		let bg = svg.append("rect")
			.attr("x", margin.left)
			.attr("y", 0)
			.attr("width", width-35)
			.attr("height", height-10)
			.style("fill", "rgba(0,0,0,.04)")

		//adding to the axes to our chart
		let xAxis = svg.append("g")
			.attr("class", "x axis") //give each axis a class
			.call(xAxisSettings)
			.attr("transform", `translate(0,${height - margin.bottom})`)


		let yAxis = svg.append("g")
			.attr("class", "y axis")
			.call(yAxisSettings)
			.attr("transform", `translate(${margin.left},0)`)
			.style("font", "14px times");

		// Lines
		svg.selectAll("myline")
		.data(data)
		.join("line")
			.attr("x1", function(d) { return x(d.value1); })
			.attr("x2", function(d) { return x(d.value2); })
			.attr("y1", function(d) { return y(d.group); })
			.attr("y2", function(d) { return y(d.group); })
			.attr("stroke", "grey")
			.attr("stroke-width", "2px")
	
		// Circles of variable 1
		svg.selectAll("mycircle")
		.data(data)
		.join("circle")
			.attr("cx", function(d) { return x(d.value1); })
			.attr("cy", function(d) { return y(d.group); })
			.attr("r", "10")
			.style("fill", "#69b3a2")
	
		// Circles of variable 2
		svg.selectAll("mycircle")
		.data(data)
		.join("circle")
			.attr("cx", function(d) { return x(d.value2); })
			.attr("cy", function(d) { return y(d.group); })
			.attr("r", "10")
			.style("fill", "#FFA500")
	})



	var svg = d3.select("#my_legend")
	let margin = { top: 20, right: 10, bottom: 20, left: 30 }
			width = 250 - margin.left - margin.right,
			height = 220 - margin.top - margin.bottom;
// Handmade legend
	svg.append("circle").attr("cx",120).attr("cy",24).attr("r", 8).style("fill", "#FFA500")
	svg.append("circle").attr("cx",120).attr("cy",54).attr("r", 8).style("fill", "#69b3a2")
	svg.append("text")
	.attr("x", 140)
	.attr("y", 30)
	.text("Native Hawaiian & Pacific Islander Per Capita Income")
	.style("font-size", "20px")
	.attr("alignment-baseline","right")
	.style("font-family", 'Arial Narrow')

	svg.append("text")
	.attr("x", 140)
	.attr("y", 60)
	.text("Total Population Per Capita Income")
	.style("font-size", "20px")
	.attr("alignment-baseline","right")
	.style("font-family", 'Arial Narrow')



### data: 03_california.csv
?state, date, race_eth, case_rate
California, 4/11/2020, NHPI, 0
California, 4/11/2020, White, 0
California, 4/11/2020, Black, 0
California, 4/11/2020, Asian, 0
California, 4/11/2020, AIAN, 0
California, 4/11/2020, Hispanic, 0
California, 4/12/2020, NHPI, 190.3
California, 4/12/2020, White, 30.11
California, 4/12/2020, Black, 43.51
California, 4/12/2020, Asian, 30.35
California, 4/12/2020, AIAN, 18.11
California, 4/12/2020, Hispanic, 30.36
California, 4/15/2020, NHPI, 223.5
California, 4/15/2020, White, 34.28
California, 4/15/2020, Black, 51.15
California, 4/15/2020, Asian, 35.65
California, 4/15/2020, AIAN, 20.8
California, 4/15/2020, Hispanic, 37.71
California, 4/19/2020, NHPI, 26.79
California, 4/19/2020, White, 40.55
California, 4/19/2020, Black, 62.52
California, 4/19/2020, Asian, 43.58
California, 4/19/2020, AIAN, 25.49
California, 4/19/2020, Hispanic, 48.58
California, 4/22/2020, NHPI, 35.25
California, 4/22/2020, White, 48.63
California, 4/22/2020, Black, 75.05
California, 4/22/2020, Asian, 52.19
California, 4/22/2020, AIAN, 33.54
California, 4/22/2020, Hispanic, 62.29
California, 4/26/2020, NHPI, 40.89
California, 4/26/2020, White, 53.91
California, 4/26/2020, Black, 84.67
California, 4/26/2020, Asian, 59.41
California, 4/26/2020, AIAN, 38.91
California, 4/26/2020, Hispanic, 77.64
California, 4/29/2020, NHPI, 50.05
California, 4/29/2020, White, 58.09
California, 4/29/2020, Black, 91.02
California, 4/29/2020, Asian, 64.3
California, 4/29/2020, AIAN, 47.63
California, 4/29/2020, Hispanic, 87.37
California, 5/3/2020, NHPI, 290.5
California, 5/3/2020, White, 65.82
California, 5/3/2020, Black, 105.4
California, 5/3/2020, Asian, 73.34
California, 5/3/2020, AIAN, 46.96
California, 5/3/2020, Hispanic, 110
California, 5/6/2020, NHPI, 301.7
California, 5/6/2020, White, 69.64
California, 5/6/2020, Black, 113.1
California, 5/6/2020, Asian, 78.09
California, 5/6/2020, AIAN, 49.64
California, 5/6/2020, Hispanic, 124.1
California, 5/10/2020, NHPI, 320.1
California, 5/10/2020, White, 74.81
California, 5/10/2020, Black, 126.2
California, 5/10/2020, Asian, 85.28
California, 5/10/2020, AIAN, 56.35
California, 5/10/2020, Hispanic, 144.6
... 642 more rows

### data: 02_arkansas.csv
?state, date, race_eth, case_rate
Arkansas, 4/12/2020, NHPI, 23.38
Arkansas, 4/12/2020, White, 35.16
Arkansas, 4/12/2020, Black, 69.31
Arkansas, 4/12/2020, Asian, 43.4
Arkansas, 4/12/2020, AIAN, 23.23
Arkansas, 4/12/2020, Hispanic, 0
Arkansas, 4/15/2020, NHPI, 38.97
Arkansas, 4/15/2020, White, 40.82
Arkansas, 4/15/2020, Black, 94.34
Arkansas, 4/15/2020, Asian, 45.57
Arkansas, 4/15/2020, AIAN, 23.23
Arkansas, 4/15/2020, Hispanic, 0
Arkansas, 4/19/2020, NHPI, 31.18
Arkansas, 4/19/2020, White, 45.31
Arkansas, 4/19/2020, Black, 109.3
Arkansas, 4/19/2020, Asian, 49.92
Arkansas, 4/19/2020, AIAN, 29.04
Arkansas, 4/19/2020, Hispanic, 0
Arkansas, 4/22/2020, NHPI, 70.15
Arkansas, 4/22/2020, White, 50.93
Arkansas, 4/22/2020, Black, 139.9
Arkansas, 4/22/2020, Asian, 54.26
Arkansas, 4/22/2020, AIAN, 29.04
Arkansas, 4/22/2020, Hispanic, 37.08
Arkansas, 4/26/2020, NHPI, 202.7
Arkansas, 4/26/2020, White, 57.88
Arkansas, 4/26/2020, Black, 172.8
Arkansas, 4/26/2020, Asian, 58.6
Arkansas, 4/26/2020, AIAN, 29.04
Arkansas, 4/26/2020, Hispanic, 46.13
Arkansas, 4/29/2020, NHPI, 241.6
Arkansas, 4/29/2020, White, 68.73
Arkansas, 4/29/2020, Black, 219.5
Arkansas, 4/29/2020, Asian, 86.81
Arkansas, 4/29/2020, AIAN, 46.47
Arkansas, 4/29/2020, Hispanic, 53.89
Arkansas, 5/3/2020, NHPI, 288.4
Arkansas, 5/3/2020, White, 76.11
Arkansas, 5/3/2020, Black, 243.7
Arkansas, 5/3/2020, Asian, 88.98
Arkansas, 5/3/2020, AIAN, 52.28
Arkansas, 5/3/2020, Hispanic, 66.39
Arkansas, 5/6/2020, NHPI, 311.8
Arkansas, 5/6/2020, White, 77.93
Arkansas, 5/6/2020, Black, 252.6
Arkansas, 5/6/2020, Asian, 93.32
Arkansas, 5/6/2020, AIAN, 52.28
Arkansas, 5/6/2020, Hispanic, 69.84
Arkansas, 5/10/2020, NHPI, 413.1
Arkansas, 5/10/2020, White, 83.02
Arkansas, 5/10/2020, Black, 282.8
Arkansas, 5/10/2020, Asian, 95.49
Arkansas, 5/10/2020, AIAN, 52.28
Arkansas, 5/10/2020, Hispanic, 82.34
Arkansas, 5/13/2020, NHPI, 491.1
Arkansas, 5/13/2020, White, 92.53
Arkansas, 5/13/2020, Black, 331.4
Arkansas, 5/13/2020, Asian, 106.3
Arkansas, 5/13/2020, AIAN, 63.89
Arkansas, 5/13/2020, Hispanic, 96.57
... 636 more rows

### data: 04_colorado.csv
?state, date, race_eth, case_rate
Colorado, 4/12/2020, NHPI, 0
Colorado, 4/12/2020, White, 0
Colorado, 4/12/2020, Black, 0
Colorado, 4/12/2020, Asian, 0
Colorado, 4/12/2020, AIAN, 0
Colorado, 4/12/2020, Hispanic, 0
Colorado, 4/15/2020, NHPI, 639.2
Colorado, 4/15/2020, White, 121.9
Colorado, 4/15/2020, Black, 255.5
Colorado, 4/15/2020, Asian, 116.4
Colorado, 4/15/2020, AIAN, 125.6
Colorado, 4/15/2020, Hispanic, 0
Colorado, 4/19/2020, NHPI, 787.9
Colorado, 4/19/2020, White, 138.4
Colorado, 4/19/2020, Black, 310.3
Colorado, 4/19/2020, Asian, 134.9
Colorado, 4/19/2020, AIAN, 153.8
Colorado, 4/19/2020, Hispanic, 0
Colorado, 4/22/2020, NHPI, 951.4
Colorado, 4/22/2020, White, 150.7
Colorado, 4/22/2020, Black, 360.4
Colorado, 4/22/2020, Asian, 163.8
Colorado, 4/22/2020, AIAN, 172.7
Colorado, 4/22/2020, Hispanic, 0
Colorado, 4/26/2020, NHPI, 1070
Colorado, 4/26/2020, White, 179.3
Colorado, 4/26/2020, Black, 443.3
Colorado, 4/26/2020, Asian, 195.9
Colorado, 4/26/2020, AIAN, 204.1
Colorado, 4/26/2020, Hispanic, 367.8
Colorado, 4/29/2020, NHPI, 1160
Colorado, 4/29/2020, White, 191.9
Colorado, 4/29/2020, Black, 496.5
Colorado, 4/29/2020, Asian, 214.9
Colorado, 4/29/2020, AIAN, 244.9
Colorado, 4/29/2020, Hispanic, 419.7
Colorado, 5/3/2020, NHPI, 1323
Colorado, 5/3/2020, White, 209.1
Colorado, 5/3/2020, Black, 553.1
Colorado, 5/3/2020, Asian, 236.1
Colorado, 5/3/2020, AIAN, 260.6
Colorado, 5/3/2020, Hispanic, 499.5
Colorado, 5/6/2020, NHPI, 1427
Colorado, 5/6/2020, White, 216.7
Colorado, 5/6/2020, Black, 590.8
Colorado, 5/6/2020, Asian, 282.9
Colorado, 5/6/2020, AIAN, 279.4
Colorado, 5/6/2020, Hispanic, 549.5
Colorado, 5/10/2020, NHPI, 1219
Colorado, 5/10/2020, White, 190
Colorado, 5/10/2020, Black, 544.7
Colorado, 5/10/2020, Asian, 304.1
Colorado, 5/10/2020, AIAN, 263.7
Colorado, 5/10/2020, Hispanic, 519.6
Colorado, 5/13/2020, NHPI, 1264
Colorado, 5/13/2020, White, 195.4
Colorado, 5/13/2020, Black, 568
Colorado, 5/13/2020, Asian, 323.7
Colorado, 5/13/2020, AIAN, 282.6
Colorado, 5/13/2020, Hispanic, 551
... 636 more rows

### data: 01_alaska.csv
state, date, race_eth, case_rate
Alaska, 4/12/2020, NHPI, 0
Alaska, 4/12/2020, White, 0
Alaska, 4/12/2020, Black, 0
Alaska, 4/12/2020, Asian, 0
Alaska, 4/12/2020, AIAN, 0
Alaska, 4/12/2020, Hispanic, 0
Alaska, 4/15/2020, NHPI, 30.23
Alaska, 4/15/2020, White, 28.31
Alaska, 4/15/2020, Black, 17.74
Alaska, 4/15/2020, Asian, 57.24
Alaska, 4/15/2020, AIAN, 11.25
Alaska, 4/15/2020, Hispanic, 28.55
Alaska, 4/19/2020, NHPI, 40.31
Alaska, 4/19/2020, White, 35.55
Alaska, 4/19/2020, Black, 31.04
Alaska, 4/19/2020, Asian, 75.55
Alaska, 4/19/2020, AIAN, 12.12
Alaska, 4/19/2020, Hispanic, 39.96
Alaska, 4/22/2020, NHPI, 60.47
Alaska, 4/22/2020, White, 39.17
Alaska, 4/22/2020, Black, 31.04
Alaska, 4/22/2020, Asian, 84.71
Alaska, 4/22/2020, AIAN, 15.58
Alaska, 4/22/2020, Hispanic, 41.87
Alaska, 4/26/2020, NHPI, 60.47
Alaska, 4/26/2020, White, 40.45
Alaska, 4/26/2020, Black, 31.04
Alaska, 4/26/2020, Asian, 93.87
Alaska, 4/26/2020, AIAN, 15.58
Alaska, 4/26/2020, Hispanic, 47.58
Alaska, 4/29/2020, NHPI, 80.62
Alaska, 4/29/2020, White, 43.85
Alaska, 4/29/2020, Black, 31.04
Alaska, 4/29/2020, Asian, 98.45
Alaska, 4/29/2020, AIAN, 16.44
Alaska, 4/29/2020, Hispanic, 47.58
Alaska, 5/3/2020, NHPI, 100.8
Alaska, 5/3/2020, White, 45.98
Alaska, 5/3/2020, Black, 35.48
Alaska, 5/3/2020, Asian, 100.7
Alaska, 5/3/2020, AIAN, 19.04
Alaska, 5/3/2020, Hispanic, 57.09
Alaska, 5/6/2020, NHPI, 131
Alaska, 5/6/2020, White, 47.9
Alaska, 5/6/2020, Black, 39.91
Alaska, 5/6/2020, Asian, 100.7
Alaska, 5/6/2020, AIAN, 19.04
Alaska, 5/6/2020, Hispanic, 60.9
Alaska, 5/10/2020, NHPI, 131
Alaska, 5/10/2020, White, 50.66
Alaska, 5/10/2020, Black, 39.91
Alaska, 5/10/2020, Asian, 103
Alaska, 5/10/2020, AIAN, 20.77
Alaska, 5/10/2020, Hispanic, 66.61
Alaska, 5/13/2020, NHPI, 131
Alaska, 5/13/2020, White, 53.22
Alaska, 5/13/2020, Black, 39.91
Alaska, 5/13/2020, Asian, 103
Alaska, 5/13/2020, AIAN, 20.77
Alaska, 5/13/2020, Hispanic, 70.41
... 636 more rows

### data: 05_georgia.csv, 25815 bytes — head not shown
### data: 06_hawaii.csv, 22709 bytes — head not shown
### data: 07_ohio.csv, 23729 bytes — head not shown
### data: 08_oregon.csv, 24993 bytes — head not shown
### data: 09_utah.csv, 23162 bytes — head not shown
### data: 10_washington.csv, 27905 bytes — head not shown
### data: per_capita_data.csv, 289 bytes — head not shown